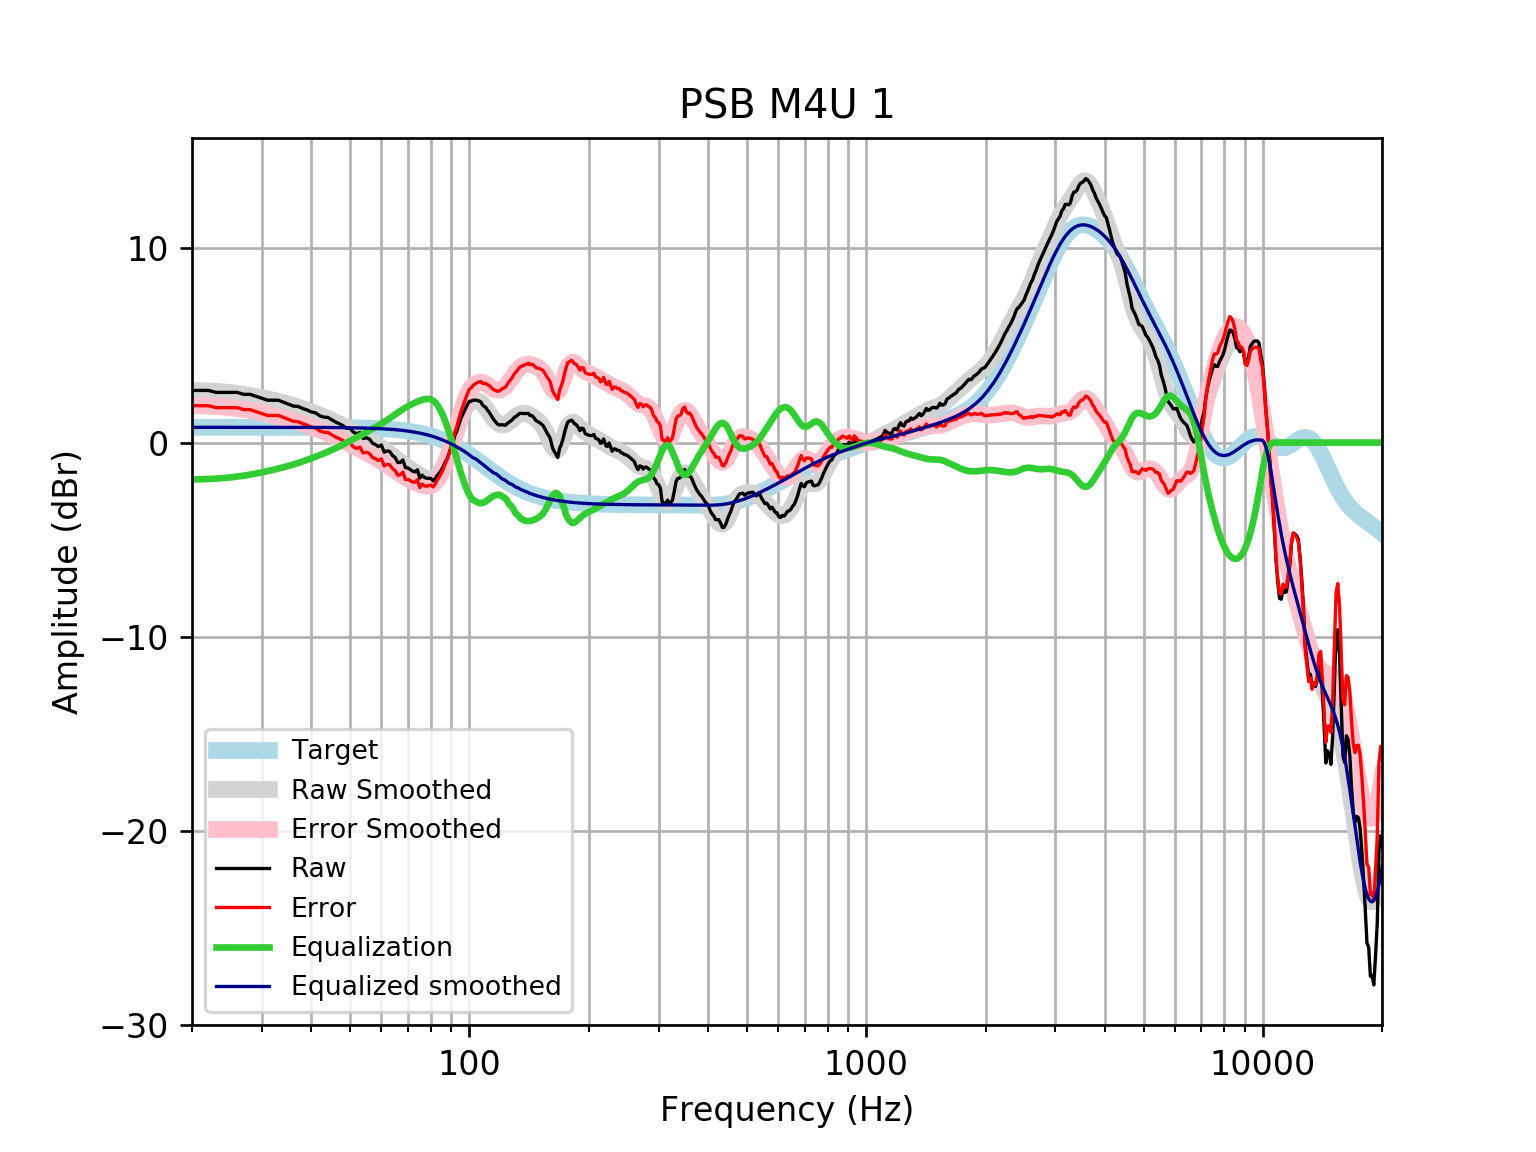

Source data for this figure (header and first rows):
frequency, raw, error, smoothed, error_smoothed, equalization, equalized_raw, equalized_smoothed, target
20, 2.684, 1.898, 2.682, 1.896, -1.896, 0.7881, 0.7859, 0.7859
21, 2.684, 1.898, 2.675, 1.889, -1.889, 0.7954, 0.7859, 0.7859
22, 2.684, 1.898, 2.661, 1.875, -1.875, 0.8094, 0.7859, 0.7858
23, 2.584, 1.798, 2.64, 1.854, -1.854, 0.7295, 0.7858, 0.7858
24, 2.584, 1.798, 2.613, 1.827, -1.827, 0.757, 0.7858, 0.7858
25, 2.584, 1.798, 2.578, 1.792, -1.792, 0.7915, 0.7857, 0.7857
26, 2.584, 1.798, 2.537, 1.751, -1.751, 0.8327, 0.7857, 0.7857
27, 2.483, 1.698, 2.489, 1.703, -1.703, 0.7797, 0.7856, 0.7856
28, 2.483, 1.698, 2.436, 1.651, -1.651, 0.8326, 0.7855, 0.7855
29, 2.383, 1.597, 2.379, 1.593, -1.593, 0.7893, 0.7854, 0.7854
30, 2.282, 1.497, 2.318, 1.533, -1.533, 0.7491, 0.7852, 0.7852
31, 2.181, 1.396, 2.255, 1.47, -1.47, 0.7112, 0.785, 0.785
32, 2.181, 1.397, 2.191, 1.406, -1.406, 0.7755, 0.7848, 0.7848
33, 2.181, 1.397, 2.125, 1.34, -1.34, 0.8414, 0.7846, 0.7846
34, 2.081, 1.297, 2.056, 1.272, -1.272, 0.8087, 0.7843, 0.7843
35, 1.98, 1.196, 1.986, 1.202, -1.202, 0.7784, 0.7839, 0.7839
36, 1.88, 1.096, 1.912, 1.129, -1.129, 0.751, 0.7835, 0.7835
37, 1.862, 1.079, 1.836, 1.053, -1.053, 0.8097, 0.783, 0.783
38, 1.757, 0.9741, 1.756, 0.9737, -0.9737, 0.7828, 0.7824, 0.7824
39, 1.679, 0.8968, 1.674, 0.8927, -0.8927, 0.7859, 0.7818, 0.7818
40, 1.577, 0.7955, 1.591, 0.81, -0.81, 0.7665, 0.781, 0.781
41, 1.528, 0.7482, 1.506, 0.7263, -0.7263, 0.802, 0.7801, 0.7801
42, 1.375, 0.5955, 1.421, 0.6416, -0.6416, 0.733, 0.7791, 0.7791
43, 1.309, 0.5314, 1.334, 0.5559, -0.5559, 0.7534, 0.778, 0.7779
44, 1.295, 0.5181, 1.246, 0.469, -0.469, 0.8258, 0.7766, 0.7766
45, 1.176, 0.4006, 1.156, 0.3804, -0.3804, 0.7953, 0.7752, 0.7751
46, 1.058, 0.2851, 1.064, 0.2903, -0.2903, 0.7682, 0.7735, 0.7734
47, 0.9746, 0.203, 0.9704, 0.1989, -0.1989, 0.7757, 0.7715, 0.7715
48, 0.874, 0.1046, 0.876, 0.1066, -0.1066, 0.7674, 0.7694, 0.7694
49, 0.7357, -0.03122, 0.7811, 0.01408, -0.01408, 0.7217, 0.767, 0.767
50, 0.7465, -0.01771, 0.6861, -0.07821, 0.07821, 0.8247, 0.7643, 0.7642
51, 0.5413, -0.2199, 0.5913, -0.17, 0.17, 0.7112, 0.7612, 0.7612
52, 0.4524, -0.3054, 0.4968, -0.2611, 0.2611, 0.7135, 0.7579, 0.7578
53, 0.5234, -0.2307, 0.4025, -0.3516, 0.3516, 0.875, 0.7541, 0.7541
54, 0.2102, -0.5397, 0.3082, -0.4417, 0.4417, 0.6519, 0.7499, 0.7499
55, 0.2516, -0.4937, 0.2141, -0.5312, 0.5312, 0.7828, 0.7453, 0.7453
56, 0.1794, -0.5608, 0.1199, -0.6202, 0.6202, 0.7996, 0.7402, 0.7401
57, -0.02855, -0.763, 0.02584, -0.7087, 0.7087, 0.6801, 0.7345, 0.7345
58, -0.1017, -0.83, -0.06842, -0.7967, 0.7967, 0.695, 0.7283, 0.7283
59, -0.2076, -0.9291, -0.1633, -0.8848, 0.8848, 0.6773, 0.7215, 0.7215
60, -0.1205, -0.8345, -0.2597, -0.9737, 0.9737, 0.8532, 0.714, 0.714
61, -0.4946, -1.2, -0.3583, -1.064, 1.064, 0.5696, 0.7058, 0.7058
62, -0.4273, -1.124, -0.4599, -1.157, 1.157, 0.7295, 0.6969, 0.6969
63, -0.4601, -1.147, -0.5645, -1.252, 1.252, 0.7915, 0.6871, 0.6871
64, -0.665, -1.341, -0.6718, -1.348, 1.348, 0.6833, 0.6765, 0.6765
65, -0.7717, -1.437, -0.7803, -1.445, 1.445, 0.6736, 0.665, 0.665
66, -1.025, -1.678, -0.8884, -1.541, 1.541, 0.5157, 0.6525, 0.6525
67, -1.022, -1.661, -0.994, -1.633, 1.633, 0.6108, 0.639, 0.639
68, -0.8971, -1.522, -1.095, -1.72, 1.72, 0.8228, 0.6244, 0.6244
69, -1.292, -1.901, -1.191, -1.8, 1.8, 0.5083, 0.6087, 0.6087
70, -1.306, -1.898, -1.282, -1.873, 1.873, 0.5676, 0.5918, 0.5918
71, -1.392, -1.966, -1.366, -1.94, 1.94, 0.548, 0.5736, 0.5736
72, -1.476, -2.03, -1.447, -2.001, 2.001, 0.5247, 0.5541, 0.5541
73, -1.508, -2.042, -1.524, -2.057, 2.057, 0.549, 0.5333, 0.5333
74, -1.399, -1.91, -1.599, -2.11, 2.11, 0.7107, 0.511, 0.511
75, -1.831, -2.318, -1.67, -2.158, 2.158, 0.3271, 0.4873, 0.4873
76, -1.675, -2.137, -1.737, -2.199, 2.199, 0.5246, 0.462, 0.4621
77, -1.788, -2.223, -1.797, -2.232, 2.232, 0.4438, 0.4352, 0.4353
78, -1.842, -2.248, -1.843, -2.25, 2.25, 0.4082, 0.4068, 0.4068
79, -1.842, -2.218, -1.871, -2.248, 2.248, 0.4062, 0.3767, 0.3768
... 553 more rows
